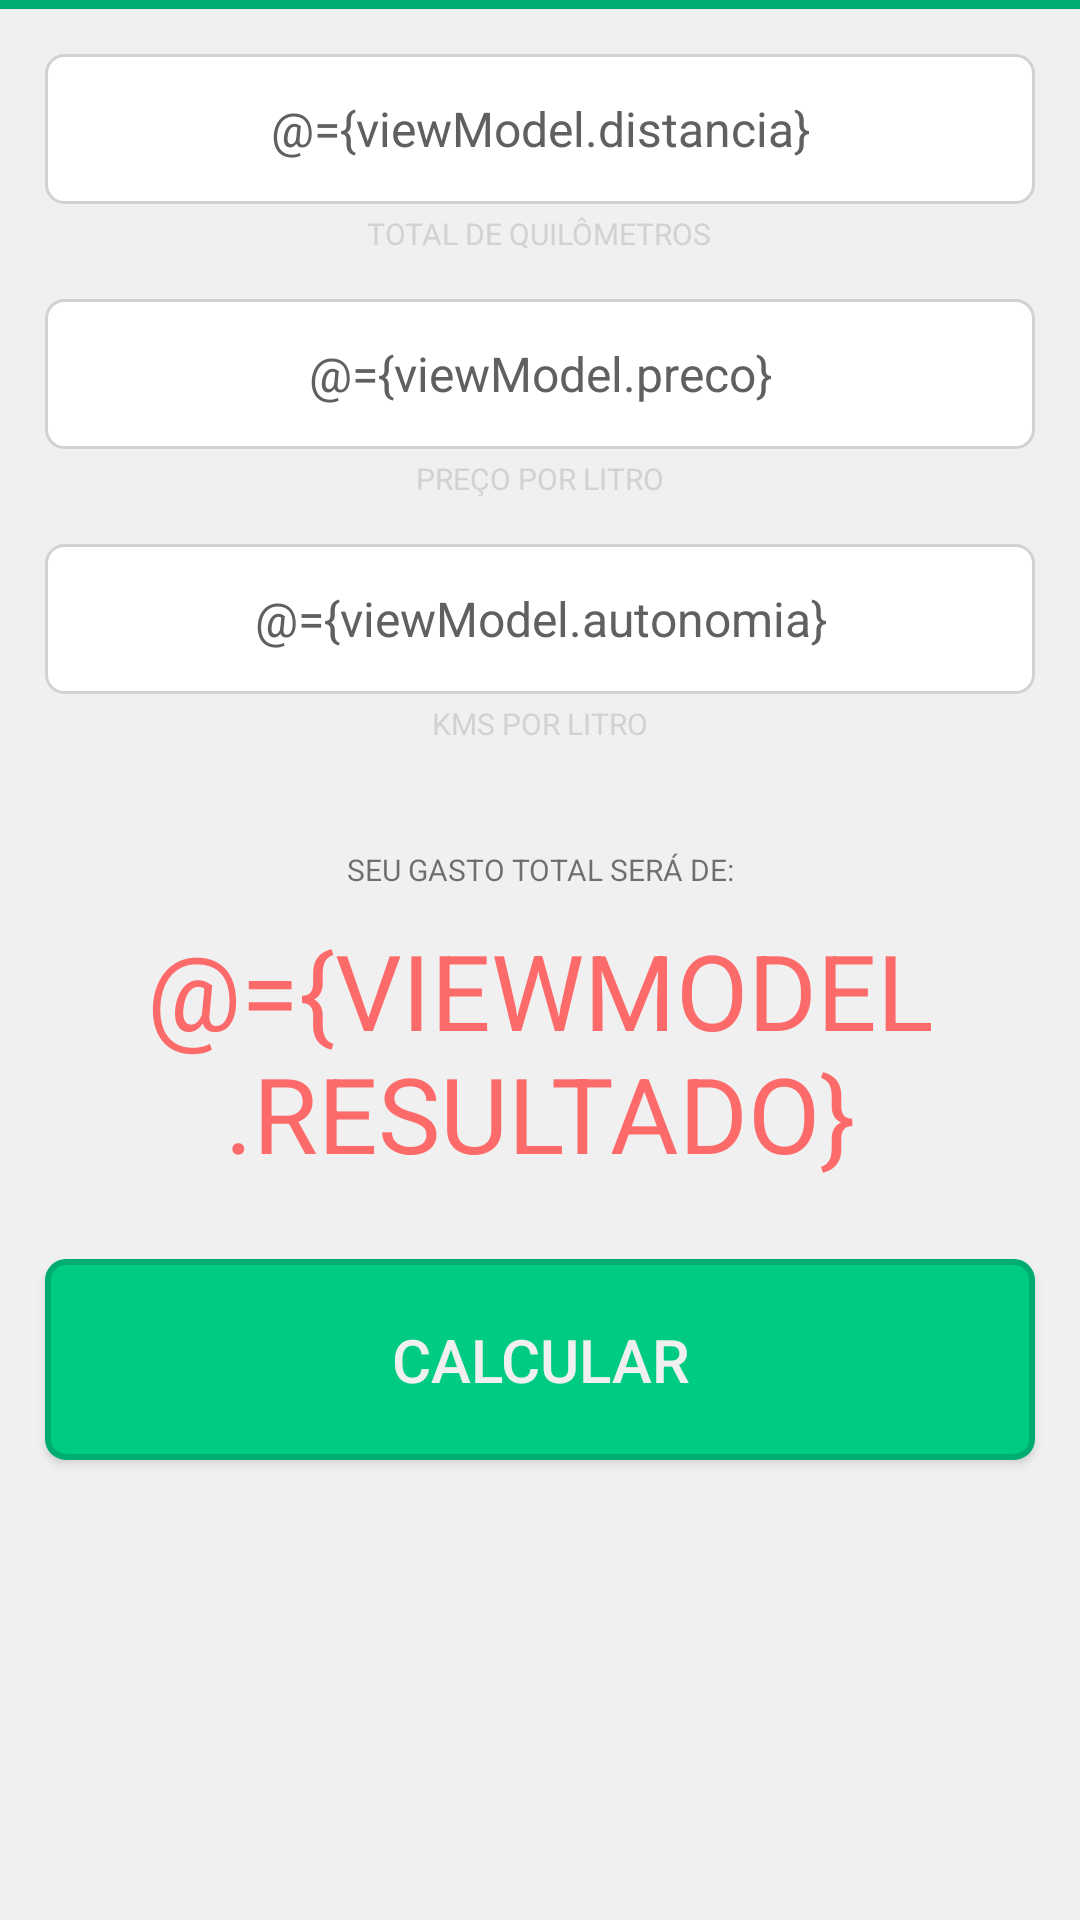

The Android layout XML behind this screen, and the referenced resources:
<!-- AndroidManifest.xml: activity theme AppThemeTrip -->
<!-- res/layout/activity_trip.xml -->
<?xml version="1.0" encoding="utf-8"?>
<layout xmlns:android="http://schemas.android.com/apk/res/android"
    xmlns:app="http://schemas.android.com/apk/res-auto"
    xmlns:tools="http://schemas.android.com/tools">

    <data>

        <variable
            name="viewModel"
            type="com.artemissoftware.tester.trip.TripViewModel" />

    </data>

    <ScrollView
        android:layout_width="match_parent"
        android:layout_height="match_parent"
        android:background="@color/colorLightGray">

        <LinearLayout
            android:layout_width="match_parent"
            android:layout_height="match_parent"
            android:orientation="vertical">

            <View
                android:layout_width="match_parent"
                android:layout_height="3dp"
                android:background="@color/colorPrimaryDarkTrip" />

            <EditText
                android:text="@={viewModel.distancia}"
                android:id="@+id/editDistance"
                style="@style/mCustomEditText"
                android:layout_width="match_parent"
                android:layout_height="50dp"
                android:gravity="center"
                android:hint="@string/distancia" />

            <TextView
                android:layout_width="wrap_content"
                android:layout_height="wrap_content"
                android:layout_gravity="center"
                android:layout_marginTop="3dp"
                android:text="@string/total_de_quilometros"
                android:textAllCaps="true"
                android:textColor="@color/colorDarkGray"
                android:textSize="10sp" />

            <EditText
                android:text="@={viewModel.preco}"
                android:id="@+id/editPrice"
                style="@style/mCustomEditText"
                android:layout_width="match_parent"
                android:layout_height="50dp"
                android:gravity="center"
                android:hint="@string/preco" />

            <TextView
                android:layout_width="wrap_content"
                android:layout_height="wrap_content"
                android:layout_gravity="center"
                android:layout_marginTop="3dp"
                android:text="@string/preco_por_litro"
                android:textAllCaps="true"
                android:textColor="@color/colorDarkGray"
                android:textSize="10sp" />

            <EditText
                android:text="@={viewModel.autonomia}"
                android:id="@+id/editAutonomy"
                style="@style/mCustomEditText"
                android:layout_width="match_parent"
                android:layout_height="50dp"
                android:gravity="center"
                android:hint="@string/autonomia" />

            <TextView
                android:layout_width="wrap_content"
                android:layout_height="wrap_content"
                android:layout_gravity="center"
                android:layout_marginTop="3dp"
                android:text="@string/kms_por_litro"
                android:textAllCaps="true"
                android:textColor="@color/colorDarkGray"
                android:textSize="10sp" />

            <TextView
                android:layout_width="match_parent"
                android:layout_height="wrap_content"
                android:layout_marginTop="35dp"
                android:gravity="center"
                android:text="@string/gasto_total"
                android:textAllCaps="true"
                android:textSize="10sp" />

            <TextView
                android:id="@+id/textResult"
                android:layout_width="match_parent"
                android:layout_height="108dp"
                android:gravity="center"
                android:textAllCaps="true"
                android:textColor="#fd6a6a"
                android:textSize="35sp"
                android:text="@={viewModel.resultado}" />

            <Button
                android:id="@+id/buttonCalculate"
                android:layout_width="match_parent"
                android:layout_height="wrap_content"
                android:layout_margin="15dp"
                android:padding="20dp"
                android:text="@string/calcular"
                android:onClick="@{() -> viewModel.handleCalculateButtonClick()}"
                android:background="@drawable/round_btn"
                android:textAllCaps="true"
                android:textColor="@color/colorLightGray"
                android:textSize="20sp" />
            

        </LinearLayout>

    </ScrollView>

</layout>
<!-- resources referenced by this layout -->
<resources>
  <color name="colorDarkGray">#d2d2d2</color>
  <color name="colorLightGray">#f0f0f0</color>
  <color name="colorPrimaryDarkTrip">#00ad70</color>
  <!-- drawable round_btn (drawable) -->
  <?xml version="1.0" encoding="utf-8"?>
  <shape xmlns:android="http://schemas.android.com/apk/res/android"
      android:padding="10dp"
      android:shape="rectangle">
  
      <solid android:color="@color/colorPrimaryTrip" />
  
      <stroke
          android:width="2dp"
          android:color="@color/colorPrimaryDarkTrip" />
  
      <corners android:bottomLeftRadius="6dp"
          android:bottomRightRadius="6dp"
          android:topLeftRadius="6dp"
          android:topRightRadius="6dp" />
  
  </shape>
  <string name="autonomia">Autonomia</string>
  <string name="calcular">Calcular</string>
  <string name="distancia">Distância</string>
  <string name="gasto_total">Seu gasto total será de:</string>
  <string name="kms_por_litro">Kms por litro</string>
  <string name="preco">Preço</string>
  <string name="preco_por_litro">Preço por litro</string>
  <string name="total_de_quilometros">Total de Quilômetros</string>
  <style name="mCustomEditText" parent="@android:style/TextAppearance">
          <item name="android:textColor">@color/colorText</item>
          <item name="android:textColorHint">@color/colorDarkGray</item>
          <item name="android:background">@drawable/round_et</item>
          <item name="android:layout_marginTop">15dp</item>
          <item name="android:layout_marginLeft">15dp</item>
          <item name="android:layout_marginRight">15dp</item>
      </style>
  <style name="AppThemeTrip" parent="Theme.AppCompat.Light.DarkActionBar">
          
          <item name="colorPrimary">@color/colorPrimaryTrip</item>
          <item name="colorPrimaryDark">@color/colorPrimaryDarkTrip</item>
          <item name="colorAccent">@color/colorAccentTrip</item>
      </style>
  <color name="colorPrimaryTrip">#00cb82</color>
  <color name="colorText">#606060</color>
  <!-- drawable round_et (drawable) -->
  <?xml version="1.0" encoding="utf-8"?>
  <shape xmlns:android="http://schemas.android.com/apk/res/android"
      android:padding="10dp"
      android:shape="rectangle">
  
      <solid android:color="#FFFFFF" />
  
      <stroke
          android:width="1dp"
          android:color="@color/colorDarkGray" />
  
      <corners android:bottomLeftRadius="6dp"
          android:bottomRightRadius="6dp"
          android:topLeftRadius="6dp"
          android:topRightRadius="6dp" />
  
  </shape>
  <color name="colorAccentTrip">#b4b4b4</color>
</resources>
